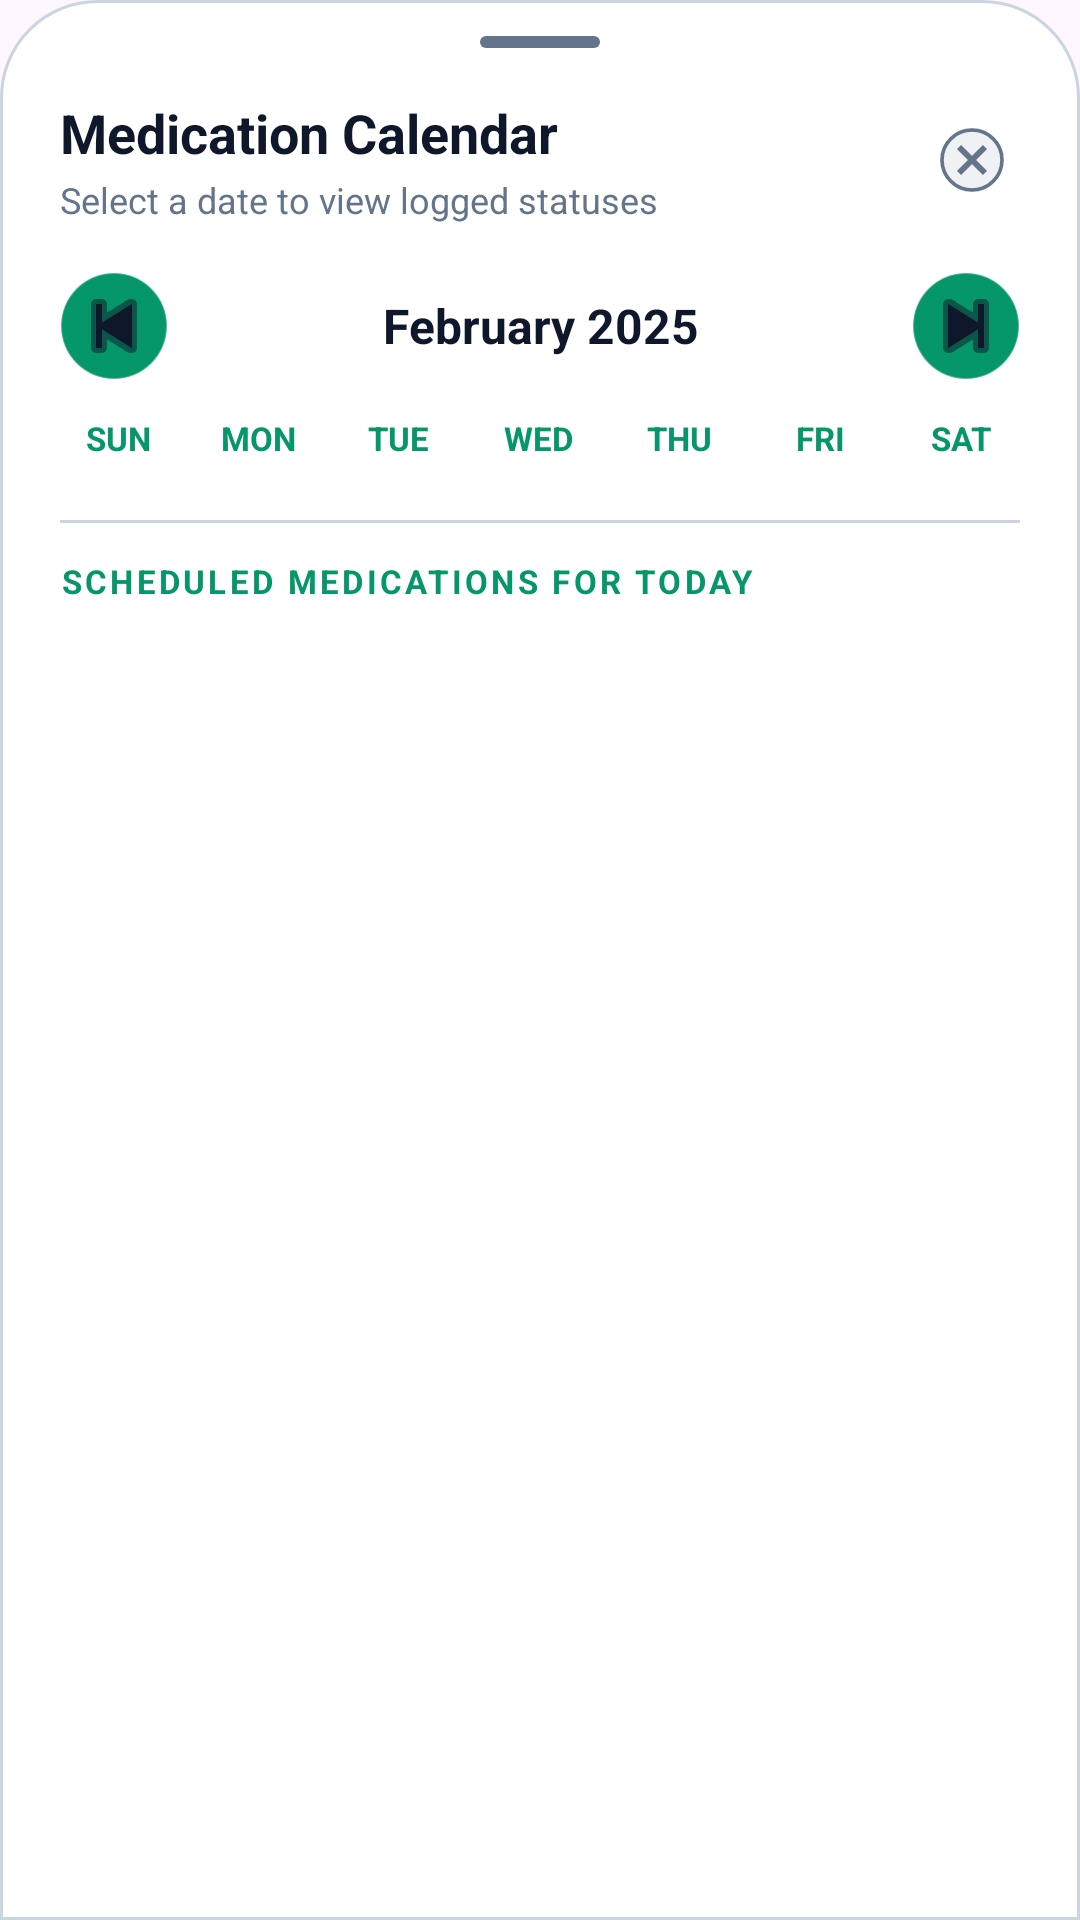

Android layout source for this screen:
<!-- AndroidManifest.xml: application theme Theme.OCRMedicationApp -->
<!-- res/layout/dialog_calendar_history.xml -->
<?xml version="1.0" encoding="utf-8"?>
<LinearLayout xmlns:android="http://schemas.android.com/apk/res/android"
    xmlns:app="http://schemas.android.com/apk/res-auto"
    android:layout_width="match_parent"
    android:layout_height="wrap_content"
    android:orientation="vertical"
    android:background="@drawable/detail_panel_background"
    android:paddingBottom="24dp">

    
    <View
        android:layout_width="40dp"
        android:layout_height="4dp"
        android:layout_gravity="center_horizontal"
        android:layout_marginTop="12dp"
        android:layout_marginBottom="8dp"
        android:background="@drawable/bottom_sheet_drag_handle_bg" />

    
    <LinearLayout
        android:layout_width="match_parent"
        android:layout_height="wrap_content"
        android:orientation="horizontal"
        android:gravity="center_vertical"
        android:paddingHorizontal="20dp"
        android:paddingVertical="8dp">

        <LinearLayout
            android:layout_width="0dp"
            android:layout_height="wrap_content"
            android:layout_weight="1"
            android:orientation="vertical">

            <TextView
                android:layout_width="wrap_content"
                android:layout_height="wrap_content"
                android:text="Medication Calendar"
                android:textColor="@color/text_primary"
                android:textSize="18sp"
                android:textStyle="bold" />

            <TextView
                android:layout_width="wrap_content"
                android:layout_height="wrap_content"
                android:text="Select a date to view logged statuses"
                android:textColor="@color/text_secondary"
                android:textSize="12sp"
                android:layout_marginTop="2dp" />
        </LinearLayout>

        <ImageButton
            android:id="@+id/btnCloseCalendar"
            android:layout_width="32dp"
            android:layout_height="32dp"
            android:background="?attr/selectableItemBackgroundBorderless"
            android:src="@drawable/ic_remove_circle_x"
            app:tint="@color/text_secondary"
            android:contentDescription="Close" />
    </LinearLayout>

    
    <LinearLayout
        android:layout_width="match_parent"
        android:layout_height="wrap_content"
        android:orientation="horizontal"
        android:gravity="center_vertical"
        android:paddingHorizontal="20dp"
        android:layout_marginTop="8dp">

        <ImageButton
            android:id="@+id/btnPrevMonth"
            android:layout_width="36dp"
            android:layout_height="36dp"
            android:background="@drawable/liquid_glass_button"
            android:src="@android:drawable/ic_media_previous"
            app:tint="@color/text_primary"
            android:contentDescription="Previous Month" />

        <TextView
            android:id="@+id/tvMonthYear"
            android:layout_width="0dp"
            android:layout_height="wrap_content"
            android:layout_weight="1"
            android:text="February 2025"
            android:textColor="@color/text_primary"
            android:textSize="16sp"
            android:textStyle="bold"
            android:gravity="center" />

        <ImageButton
            android:id="@+id/btnNextMonth"
            android:layout_width="36dp"
            android:layout_height="36dp"
            android:background="@drawable/liquid_glass_button"
            android:src="@android:drawable/ic_media_next"
            app:tint="@color/text_primary"
            android:contentDescription="Next Month" />
    </LinearLayout>

    
    <LinearLayout
        android:layout_width="match_parent"
        android:layout_height="wrap_content"
        android:orientation="horizontal"
        android:paddingHorizontal="16dp"
        android:layout_marginTop="12dp">

        <TextView
            android:layout_width="0dp"
            android:layout_height="wrap_content"
            android:layout_weight="1"
            android:text="SUN"
            android:textSize="11sp"
            android:textStyle="bold"
            android:textColor="@color/accent_teal"
            android:gravity="center" />

        <TextView
            android:layout_width="0dp"
            android:layout_height="wrap_content"
            android:layout_weight="1"
            android:text="MON"
            android:textSize="11sp"
            android:textStyle="bold"
            android:textColor="@color/accent_teal"
            android:gravity="center" />

        <TextView
            android:layout_width="0dp"
            android:layout_height="wrap_content"
            android:layout_weight="1"
            android:text="TUE"
            android:textSize="11sp"
            android:textStyle="bold"
            android:textColor="@color/accent_teal"
            android:gravity="center" />

        <TextView
            android:layout_width="0dp"
            android:layout_height="wrap_content"
            android:layout_weight="1"
            android:text="WED"
            android:textSize="11sp"
            android:textStyle="bold"
            android:textColor="@color/accent_teal"
            android:gravity="center" />

        <TextView
            android:layout_width="0dp"
            android:layout_height="wrap_content"
            android:layout_weight="1"
            android:text="THU"
            android:textSize="11sp"
            android:textStyle="bold"
            android:textColor="@color/accent_teal"
            android:gravity="center" />

        <TextView
            android:layout_width="0dp"
            android:layout_height="wrap_content"
            android:layout_weight="1"
            android:text="FRI"
            android:textSize="11sp"
            android:textStyle="bold"
            android:textColor="@color/accent_teal"
            android:gravity="center" />

        <TextView
            android:layout_width="0dp"
            android:layout_height="wrap_content"
            android:layout_weight="1"
            android:text="SAT"
            android:textSize="11sp"
            android:textStyle="bold"
            android:textColor="@color/accent_teal"
            android:gravity="center" />
    </LinearLayout>

    
    <androidx.recyclerview.widget.RecyclerView
        android:id="@+id/rvCalendarGrid"
        android:layout_width="match_parent"
        android:layout_height="wrap_content"
        android:paddingHorizontal="16dp"
        android:paddingTop="8dp"
        android:overScrollMode="never"
        android:clipToPadding="false" />

    
    <View
        android:layout_width="match_parent"
        android:layout_height="1dp"
        android:layout_marginTop="12dp"
        android:layout_marginHorizontal="20dp"
        android:background="@color/glass_stroke" />

    
    <TextView
        android:id="@+id/tvSelectedDateHeader"
        android:layout_width="match_parent"
        android:layout_height="wrap_content"
        android:layout_marginHorizontal="20dp"
        android:layout_marginTop="12dp"
        android:text="SCHEDULED MEDICATIONS FOR TODAY"
        android:textColor="@color/accent_teal"
        android:textSize="11sp"
        android:textStyle="bold"
        android:letterSpacing="0.1" />

    
    <androidx.core.widget.NestedScrollView
        android:layout_width="match_parent"
        android:layout_height="220dp"
        android:clipToPadding="false"
        android:paddingHorizontal="20dp"
        android:paddingTop="8dp"
        android:overScrollMode="never">

        <LinearLayout
            android:layout_width="match_parent"
            android:layout_height="wrap_content"
            android:orientation="vertical">

            <LinearLayout
                android:id="@+id/containerDateMedications"
                android:layout_width="match_parent"
                android:layout_height="wrap_content"
                android:orientation="vertical" />

            <LinearLayout
                android:id="@+id/emptyDateMedicationsContainer"
                android:layout_width="match_parent"
                android:layout_height="120dp"
                android:orientation="vertical"
                android:gravity="center"
                android:visibility="gone">

                <TextView
                    android:layout_width="wrap_content"
                    android:layout_height="wrap_content"
                    android:text="No scheduled medications for this date."
                    android:textColor="@color/text_secondary"
                    android:textSize="13sp"
                    android:gravity="center" />
            </LinearLayout>

        </LinearLayout>
    </androidx.core.widget.NestedScrollView>

</LinearLayout>
<!-- resources referenced by this layout -->
<resources>
  <color name="accent_teal">#059669</color>
  <color name="glass_stroke">#CBD5E1</color>
  <color name="text_primary">#0F172A</color>
  <color name="text_secondary">#64748B</color>
  <!-- drawable bottom_sheet_drag_handle_bg (drawable) -->
  <?xml version="1.0" encoding="utf-8"?>
  <shape xmlns:android="http://schemas.android.com/apk/res/android">
      <solid android:color="@color/text_secondary"/>
      <corners android:radius="3dp"/>
  </shape>
  <!-- drawable detail_panel_background (drawable) -->
  <?xml version="1.0" encoding="utf-8"?>
  <shape xmlns:android="http://schemas.android.com/apk/res/android">
      <solid android:color="@color/glass_card_bg" />
      <corners
          android:topLeftRadius="32dp"
          android:topRightRadius="32dp" />
      <stroke
          android:width="1dp"
          android:color="@color/glass_stroke" />
  </shape>
  <!-- drawable ic_remove_circle_x (drawable) -->
  <?xml version="1.0" encoding="utf-8"?>
  <vector xmlns:android="http://schemas.android.com/apk/res/android"
      android:width="24dp"
      android:height="24dp"
      android:viewportWidth="24"
      android:viewportHeight="24">
      
      <path
          android:fillColor="#1AF43F5E"
          android:pathData="M12,2C6.48,2 2,6.48 2,12s4.48,10 10,10 10,-4.48 10,-10S17.52,2 12,2z"/>
      
      <path
          android:strokeColor="#F43F5E"
          android:strokeWidth="1.2"
          android:pathData="M12,2C6.48,2 2,6.48 2,12s4.48,10 10,10 10,-4.48 10,-10S17.52,2 12,2z"/>
      
      <path
          android:fillColor="#F43F5E"
          android:pathData="M15.59,7L12,10.59L8.41,7L7,8.41L10.59,12L7,15.59L8.41,17L12,13.41L15.59,17L17,15.59L13.41,12L17,8.41L15.59,7z"/>
  </vector>
  <!-- drawable liquid_glass_button (drawable) -->
  <?xml version="1.0" encoding="utf-8"?>
  <ripple xmlns:android="http://schemas.android.com/apk/res/android"
      android:color="#4DFFFFFF">
      <item>
          <shape android:shape="rectangle">
              <gradient
                  android:startColor="@color/accent_teal"
                  android:endColor="#059669"
                  android:angle="135"/>
              <corners android:radius="20dp"/>
              <stroke
                  android:width="0.5dp"
                  android:color="#4DFFFFFF"/>
          </shape>
      </item>
  </ripple>
  <style name="Theme.OCRMedicationApp" parent="Base.Theme.OCRMedicationApp" />
  <color name="glass_card_bg">#FFFFFF</color>
  <style name="Base.Theme.OCRMedicationApp" parent="Theme.Material3.DayNight.NoActionBar">
          <item name="android:navigationBarColor">@android:color/transparent</item>
          <item name="android:statusBarColor">@android:color/transparent</item>
          <item name="android:windowDrawsSystemBarBackgrounds">true</item>
          <item name="android:enforceNavigationBarContrast" tools:targetApi="q">false</item>
          <item name="android:enforceStatusBarContrast" tools:targetApi="q">false</item>
          <item name="bottomSheetDialogTheme">@style/CustomBottomSheetDialogTheme</item>
      </style>
  <style name="CustomBottomSheetDialogTheme" parent="ThemeOverlay.Material3.BottomSheetDialog">
          <item name="android:windowAnimationStyle">@style/BottomSheetSlideAnimation</item>
      </style>
  <style name="BottomSheetSlideAnimation">
          <item name="android:windowEnterAnimation">@anim/slide_in_bottom</item>
          <item name="android:windowExitAnimation">@anim/slide_out_bottom</item>
      </style>
</resources>
